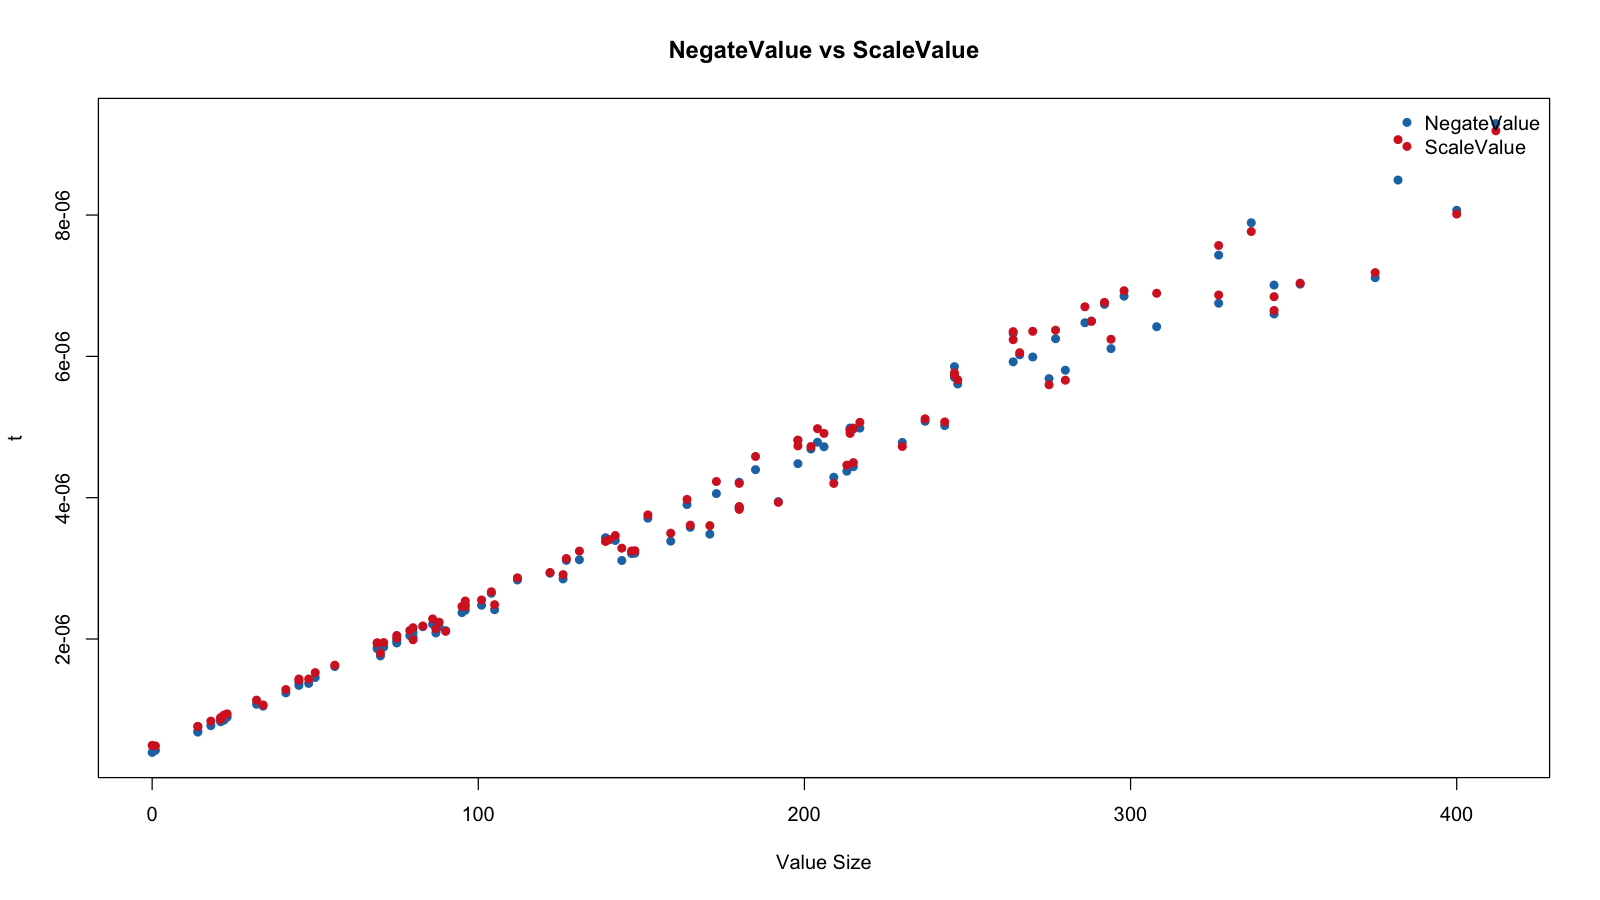

The data file committed next to this chart (first rows):
# Plutus Core cost model benchmark resul…
# Started at 2025-11-04 17:08:28.660564 …
benchmark, t, t.mean.lb, t.mean.ub, t.sd, t.sd.lb, t.sd.ub
NegateValue/0, 3.9455288993208235e-7, 3.922763002431212e-7, 3.9726627702533243e-7, 8.791006546250614e-9, 7.761548788971142e-9, 1.0161068468985107e-8
NegateValue/382, 8.495492473442733e-6, 8.435366113114515e-6, 8.57780472510538e-6, 2.218615220578328e-7, 1.6876268903261595e-7, 2.9810280333075134e-7
NegateValue/144, 3.111077809884849e-6, 3.0952357431137487e-6, 3.128140699429885e-6, 5.495765487139592e-8, 4.245866414462302e-8, 7.263126220214089e-8
NegateValue/198, 4.481613011221873e-6, 4.4647821247226165e-6, 4.520888819642207e-6, 8.428080957202636e-8, 5.341151262432699e-8, 1.566311684442427e-7
NegateValue/308, 6.419875886951283e-6, 6.39635990534617e-6, 6.445525022965364e-6, 8.284659251843774e-8, 6.886529550728355e-8, 9.826999965726038e-8
NegateValue/264, 5.922406727958124e-6, 5.907763833345672e-6, 5.935644352555558e-6, 4.663668632928737e-8, 3.900454634910624e-8, 5.745156360318441e-8
NegateValue/270, 5.991218974337667e-6, 5.971415913411592e-6, 6.015644496253107e-6, 7.400436026066449e-8, 5.501610917570465e-8, 1.0402937922347184e-7
NegateValue/215, 4.439428024315463e-6, 4.408212914116913e-6, 4.493974605949271e-6, 1.345064764842085e-7, 8.361336480549881e-8, 2.4392706756499135e-7
NegateValue/204, 4.784978456433716e-6, 4.764988979347634e-6, 4.803743184953019e-6, 6.871856729030454e-8, 5.6175596423800875e-8, 8.992680530575245e-8
NegateValue/185, 4.3965517365480335e-6, 4.361571887100262e-6, 4.457527488306785e-6, 1.6174577444414149e-7, 1.1646606504267376e-7, 2.2124899905832782e-7
NegateValue/159, 3.384872333352752e-6, 3.371445344050897e-6, 3.4041549560317142e-6, 5.233039675838794e-8, 3.8412435063719804e-8, 7.15138413793366e-8
NegateValue/198, 4.8126567854981044e-6, 4.779801236295097e-6, 4.864743386258066e-6, 1.3697260518227086e-7, 9.632415630503375e-8, 2.2905297229684072e-7
NegateValue/21, 8.411833665282063e-7, 8.345976777367666e-7, 8.535985351407709e-7, 2.796944417195644e-8, 1.8003292440813157e-8, 4.446566601254848e-8
NegateValue/70, 1.760940144121305e-6, 1.7491244447988993e-6, 1.7864205054925837e-6, 5.7041372730359665e-8, 3.477126999757554e-8, 1.0459768510413816e-7
NegateValue/14, 6.825629858282475e-7, 6.789519811810096e-7, 6.891664959875348e-7, 1.5752782017445784e-8, 1.160918524621585e-8, 2.1155963488581282e-8
NegateValue/21, 8.292633564582658e-7, 8.235232639279256e-7, 8.37583094375167e-7, 2.2345209884348712e-8, 1.4052703282102917e-8, 3.256489169342227e-8
NegateValue/112, 2.8349274943128755e-6, 2.813992994560025e-6, 2.8830196551365256e-6, 1.0106920647133384e-7, 5.389229741410558e-8, 1.866640961938767e-7
NegateValue/14, 6.951405596936064e-7, 6.898055493796859e-7, 7.040274405180651e-7, 2.2673049807537683e-8, 1.4415903152415455e-8, 3.557395727086307e-8
NegateValue/142, 3.3946483631220306e-6, 3.3729025869922968e-6, 3.426489293979954e-6, 8.99327721978644e-8, 6.333737314685507e-8, 1.2876389628334178e-7
NegateValue/217, 4.985211494407629e-6, 4.9746480268381765e-6, 4.9949303445772675e-6, 3.505679023975465e-8, 2.5037575578879577e-8, 5.139228669562004e-8
NegateValue/230, 4.781706394266891e-6, 4.747622888745816e-6, 4.846152948867699e-6, 1.5327377998792006e-7, 9.276029053446168e-8, 2.3697515853389652e-7
NegateValue/23, 8.93393362929454e-7, 8.891370169204371e-7, 8.986116850540519e-7, 1.602176013068371e-8, 1.3180479915993197e-8, 1.9897260512653198e-8
NegateValue/214, 4.986013029867503e-6, 4.957794595374735e-6, 5.012337025902468e-6, 8.927314954066965e-8, 7.272628230110144e-8, 1.1143506411531291e-7
NegateValue/127, 3.1129840048911677e-6, 3.085663311508335e-6, 3.155168554227752e-6, 1.1774070054804284e-7, 7.942050894572249e-8, 1.9183604624187468e-7
NegateValue/327, 7.432997592220709e-6, 7.408638061775187e-6, 7.458553277372264e-6, 8.061454226456455e-8, 6.808575700925079e-8, 9.957645781051112e-8
NegateValue/131, 3.1222854238476503e-6, 3.1088165744736993e-6, 3.1392855322954427e-6, 5.0163692711026494e-8, 3.561725090254405e-8, 6.948269554969608e-8
NegateValue/327, 6.752305184677417e-6, 6.741290629484739e-6, 6.764826311423777e-6, 4.1220492369086916e-8, 3.476578340404902e-8, 5.3107524430800846e-8
NegateValue/75, 1.975899759350901e-6, 1.966008789300092e-6, 1.99032542364475e-6, 3.926241417769387e-8, 2.8045731591352567e-8, 5.2708467566951224e-8
NegateValue/286, 6.4755819131664126e-6, 6.452894416064872e-6, 6.5058037274575826e-6, 8.568397952078308e-8, 6.204062738147593e-8, 1.1468203977550422e-7
NegateValue/164, 3.902929987985268e-6, 3.890899206974239e-6, 3.91365761759754e-6, 3.639249498048576e-8, 3.0057092339867184e-8, 4.4152391323579946e-8
NegateValue/148, 3.2143733247596796e-6, 3.2092453767166597e-6, 3.220643999024697e-6, 1.898020983290809e-8, 1.575591426760267e-8, 2.311074194224727e-8
NegateValue/294, 6.109608614786904e-6, 6.07650819187702e-6, 6.1532009317132525e-6, 1.2704245892463567e-7, 9.904386910009153e-8, 1.8418458616280877e-7
NegateValue/139, 3.433392198942127e-6, 3.4094846777781894e-6, 3.4687400303451664e-6, 9.294915506802673e-8, 5.9290219289084964e-8, 1.336253054708204e-7
NegateValue/280, 5.80413608298077e-6, 5.781855671177811e-6, 5.835085211012137e-6, 9.232768099096852e-8, 7.835512908511561e-8, 1.1122992431589841e-7
NegateValue/83, 2.1743602817228496e-6, 2.1638031392789843e-6, 2.184545749496815e-6, 3.458880186193536e-8, 2.96333128382128e-8, 4.207296620958439e-8
NegateValue/400, 8.06756631785017e-6, 8.025467110378728e-6, 8.104482955018605e-6, 1.4450708665942018e-7, 1.256484215238668e-7, 1.6809134528572023e-7
NegateValue/140, 3.4041012775492187e-6, 3.3851033374461138e-6, 3.4202870444013286e-6, 5.7297024447428427e-8, 4.7592058945376085e-8, 7.010533237532246e-8
NegateValue/247, 5.609271561533232e-6, 5.593526866778642e-6, 5.626948232105822e-6, 5.7738726820788264e-8, 4.820285683467775e-8, 7.469108832225481e-8
NegateValue/87, 2.086071535968373e-6, 2.07990079509871e-6, 2.0927166013926475e-6, 2.1771300362224713e-8, 1.7165258696778188e-8, 2.766017334258468e-8
NegateValue/1, 4.2464884704200096e-7, 4.2329942608882487e-7, 4.2608796708059625e-7, 4.418927011892548e-9, 3.697236000287693e-9, 5.539915989060828e-9
NegateValue/165, 3.5807443067434564e-6, 3.5689252499524913e-6, 3.5955512474466424e-6, 4.3742861384833374e-8, 3.352610150225306e-8, 5.891506171537845e-8
NegateValue/246, 5.854832298762196e-6, 5.824780533542083e-6, 5.885829851844025e-6, 1.0233977081560113e-7, 8.484229865684821e-8, 1.3169063528092344e-7
NegateValue/90, 2.118213259690084e-6, 2.1083355975706284e-6, 2.1301331098215304e-6, 3.603925376913051e-8, 3.0958828665593875e-8, 4.288180820311355e-8
NegateValue/69, 1.8630916122588605e-6, 1.8537647998334608e-6, 1.8760181018418667e-6, 3.608168731769982e-8, 2.8425054270777112e-8, 5.1441998401609215e-8
NegateValue/213, 4.374965584604823e-6, 4.365723422488485e-6, 4.383595495980485e-6, 3.147374870437675e-8, 2.509996290321845e-8, 4.1173491193223695e-8
NegateValue/277, 6.250017010277106e-6, 6.221648503784933e-6, 6.282036506020344e-6, 1.0522030914714039e-7, 8.14190703322877e-8, 1.3942658621750057e-7
NegateValue/237, 5.081165359061573e-6, 5.0499054521573105e-6, 5.119706575166503e-6, 1.2153087749852972e-7, 1.0127262424874571e-7, 1.4526514663970977e-7
NegateValue/180, 4.218377215477641e-6, 4.192079771758209e-6, 4.244307803609741e-6, 8.801909824771992e-8, 7.71549356803746e-8, 1.0114045801291241e-7
NegateValue/298, 6.852042279904774e-6, 6.823648865178628e-6, 6.887538230332712e-6, 1.0212257224081483e-7, 8.125984111698383e-8, 1.2732521267520812e-7
NegateValue/95, 2.3738035517922506e-6, 2.3675962160470813e-6, 2.3800237864912365e-6, 2.1658615550296433e-8, 1.8560831560642752e-8, 2.5806039656154822e-8
NegateValue/275, 5.685238207941592e-6, 5.65918022428862e-6, 5.749518620507719e-6, 1.3371404375329043e-7, 5.899270686458344e-8, 2.764157893261213e-7
NegateValue/344, 6.600484649917041e-6, 6.588222235962577e-6, 6.612341957857981e-6, 3.933537942519482e-8, 3.2142389547022896e-8, 5.1246945579075684e-8
NegateValue/69, 1.8819850508874554e-6, 1.865907152951512e-6, 1.920282579890066e-6, 7.575367800944692e-8, 2.028782964031034e-8, 1.3232369012072695e-7
NegateValue/18, 7.733922199691353e-7, 7.708909409694784e-7, 7.776979119469188e-7, 1.0413087860911405e-8, 6.906425233667821e-9, 1.51919876021708e-8
NegateValue/375, 7.1132555768482696e-6, 7.094765665538421e-6, 7.148665096689091e-6, 8.265652057123428e-8, 4.901001261549809e-8, 1.2317017782319706e-7
NegateValue/71, 1.886991519679476e-6, 1.8806234214692048e-6, 1.8934353210915542e-6, 2.1976727568063243e-8, 1.8150221600183834e-8, 2.6927712584210124e-8
NegateValue/246, 5.703390772642822e-6, 5.684897014482008e-6, 5.728417760182641e-6, 7.308793657489954e-8, 6.245834406677527e-8, 9.15700489655389e-8
NegateValue/75, 1.9439701459280635e-6, 1.939392010911104e-6, 1.950940187314145e-6, 1.9490969166113265e-8, 1.4505426640393251e-8, 2.7558820024022838e-8
... 169 more rows
